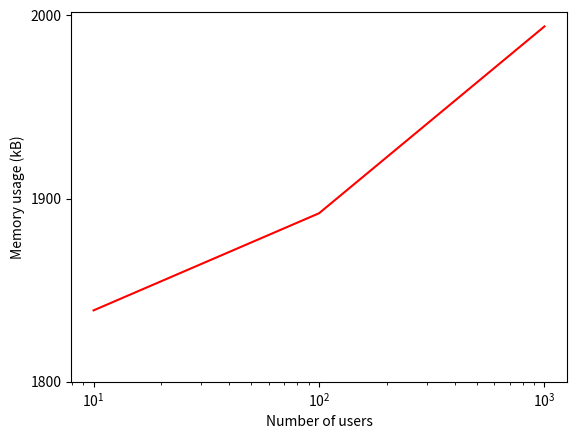

This chart was generated by the following Python code:
import matplotlib.pyplot as plt
import numpy as np


# plt.ylabel('Write throughput (1000 PUTs/sec)')
# plt.xlabel('Number of users')
# plt.show()
#


# 1 mill posts, complex policies
plt.ylabel('Memory usage (kB)')
x = [10, 100, 1000]
y = [1839, 1892, 1994]
plt.xlabel('Number of users')
plt.xticks([10, 100, 1000])
plt.plot(x, y, 'r')
plt.xscale('log')
plt.yticks(np.arange(1800, 2100, 100))
plt.show()

#
# plt.ylabel('Write throughput (1000 PUTs/sec)')
# plt.xlabel('Number of users')
# plt.show()
